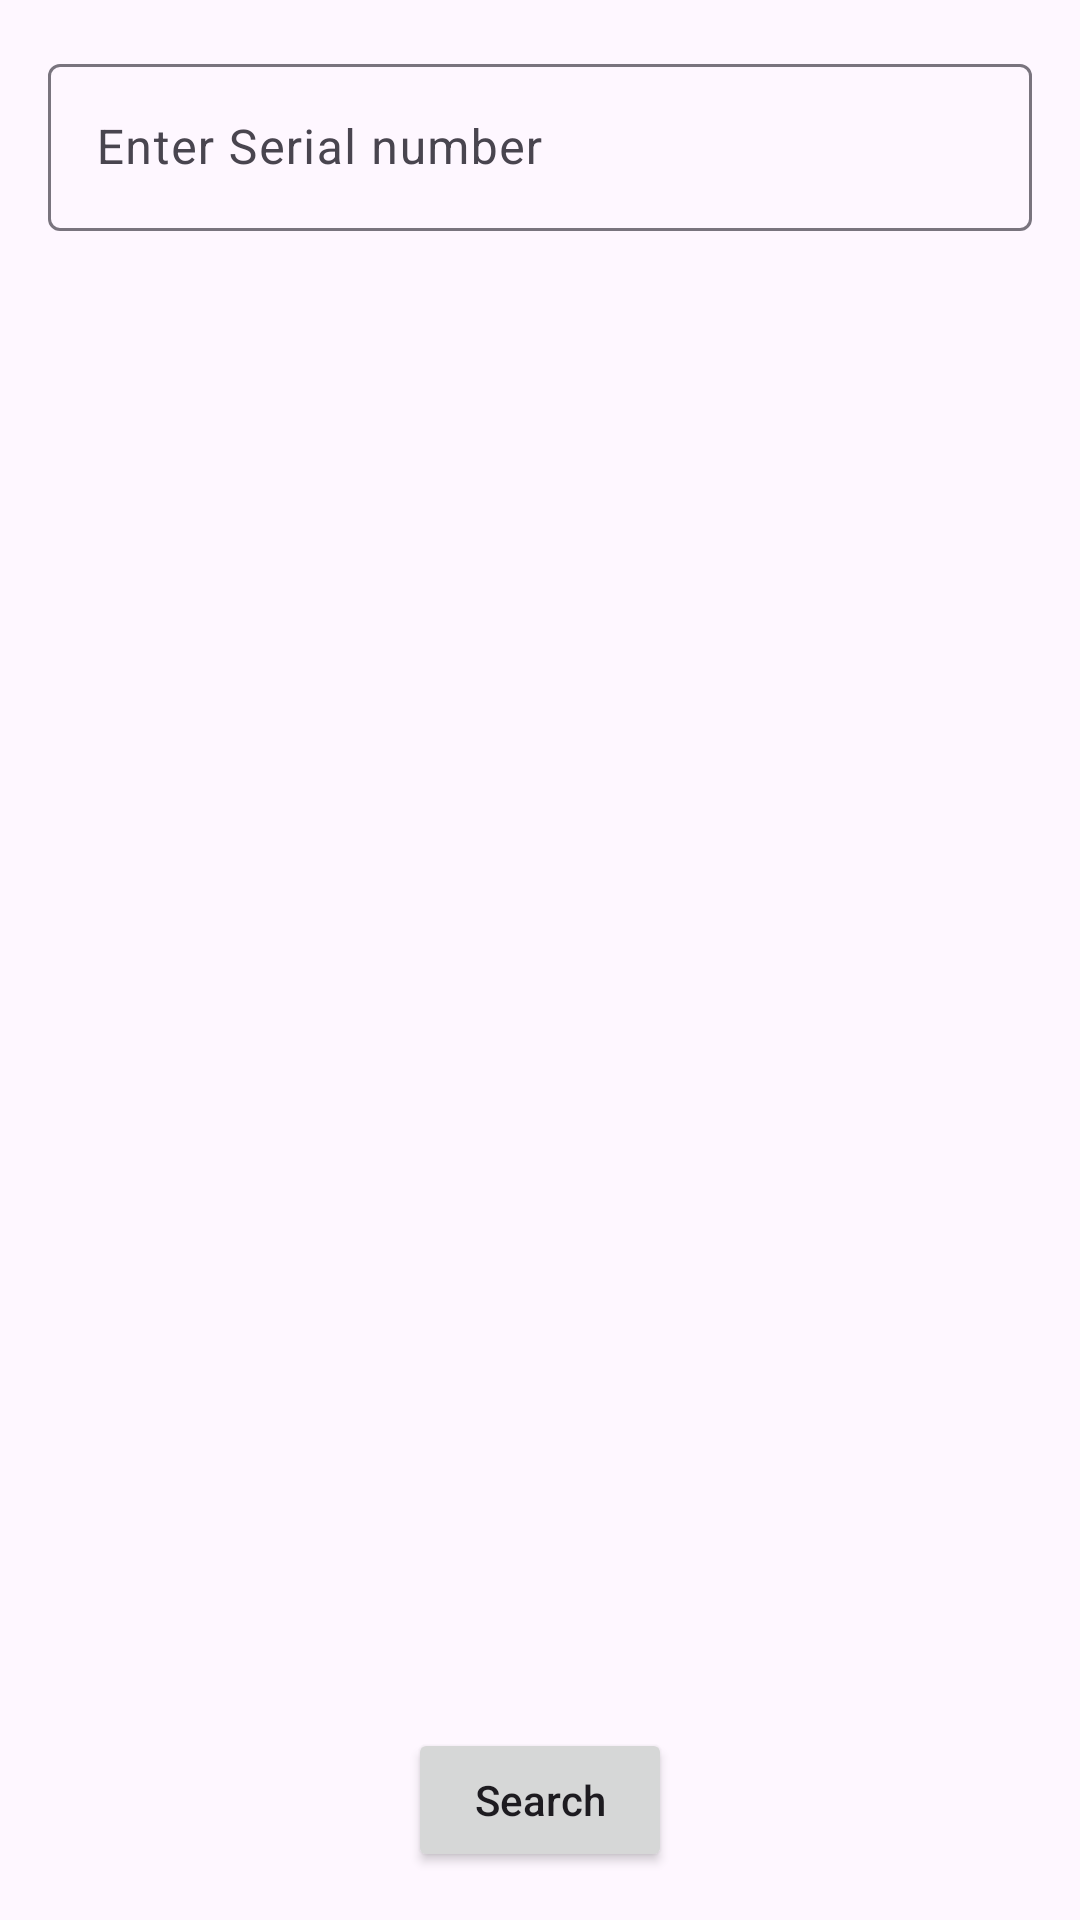

Produce the Android XML layout that renders to this screen, including the resource entries it uses.
<!-- AndroidManifest.xml: application theme Theme.ChaN1 -->
<!-- res/layout/fragment_get_guitar.xml -->
<?xml version="1.0" encoding="utf-8"?>
<androidx.constraintlayout.widget.ConstraintLayout xmlns:android="http://schemas.android.com/apk/res/android"
    xmlns:app="http://schemas.android.com/apk/res-auto"
    xmlns:tools="http://schemas.android.com/tools"
    android:layout_width="match_parent"
    android:layout_height="match_parent"
    android:padding="16dp"
    tools:context=".ui.activity.FindGuitarTesterActivity">
    <com.google.android.material.textfield.TextInputLayout
        android:id="@+id/edSearchLabel"
        android:layout_width="0dp"
        android:layout_height="wrap_content"
        app:layout_constraintEnd_toEndOf="parent"
        app:layout_constraintStart_toStartOf="parent"
        app:layout_constraintTop_toTopOf="parent">
    <EditText
        android:id="@+id/edSearch"
        android:layout_width="match_parent"
        android:layout_height="wrap_content"
        android:hint="Enter Serial number"
        android:inputType="text"
         />
    </com.google.android.material.textfield.TextInputLayout>

    <Button
        android:id="@+id/btnGet"
        android:layout_width="wrap_content"
        android:layout_height="wrap_content"
        android:text="Search"
        android:textAllCaps="false"
        app:layout_constraintBottom_toBottomOf="parent"
        app:layout_constraintEnd_toEndOf="parent"
        app:layout_constraintStart_toStartOf="parent" />

    <androidx.recyclerview.widget.RecyclerView
        android:id="@+id/rvGuitars"
        android:layout_width="match_parent"
        android:layout_height="0dp"
        android:layout_marginTop="16dp"
        app:layout_constraintBottom_toTopOf="@+id/btGet"
        app:layout_constraintTop_toBottomOf="@+id/edSearchLabel"
        tools:layout_editor_absoluteX="16dp" />

</androidx.constraintlayout.widget.ConstraintLayout>
<!-- resources referenced by this layout -->
<resources>
  <style name="Theme.ChaN1" parent="Base.Theme.ChaN1" />
  <style name="Base.Theme.ChaN1" parent="Theme.Material3.DayNight.NoActionBar">
          
          
      </style>
</resources>
